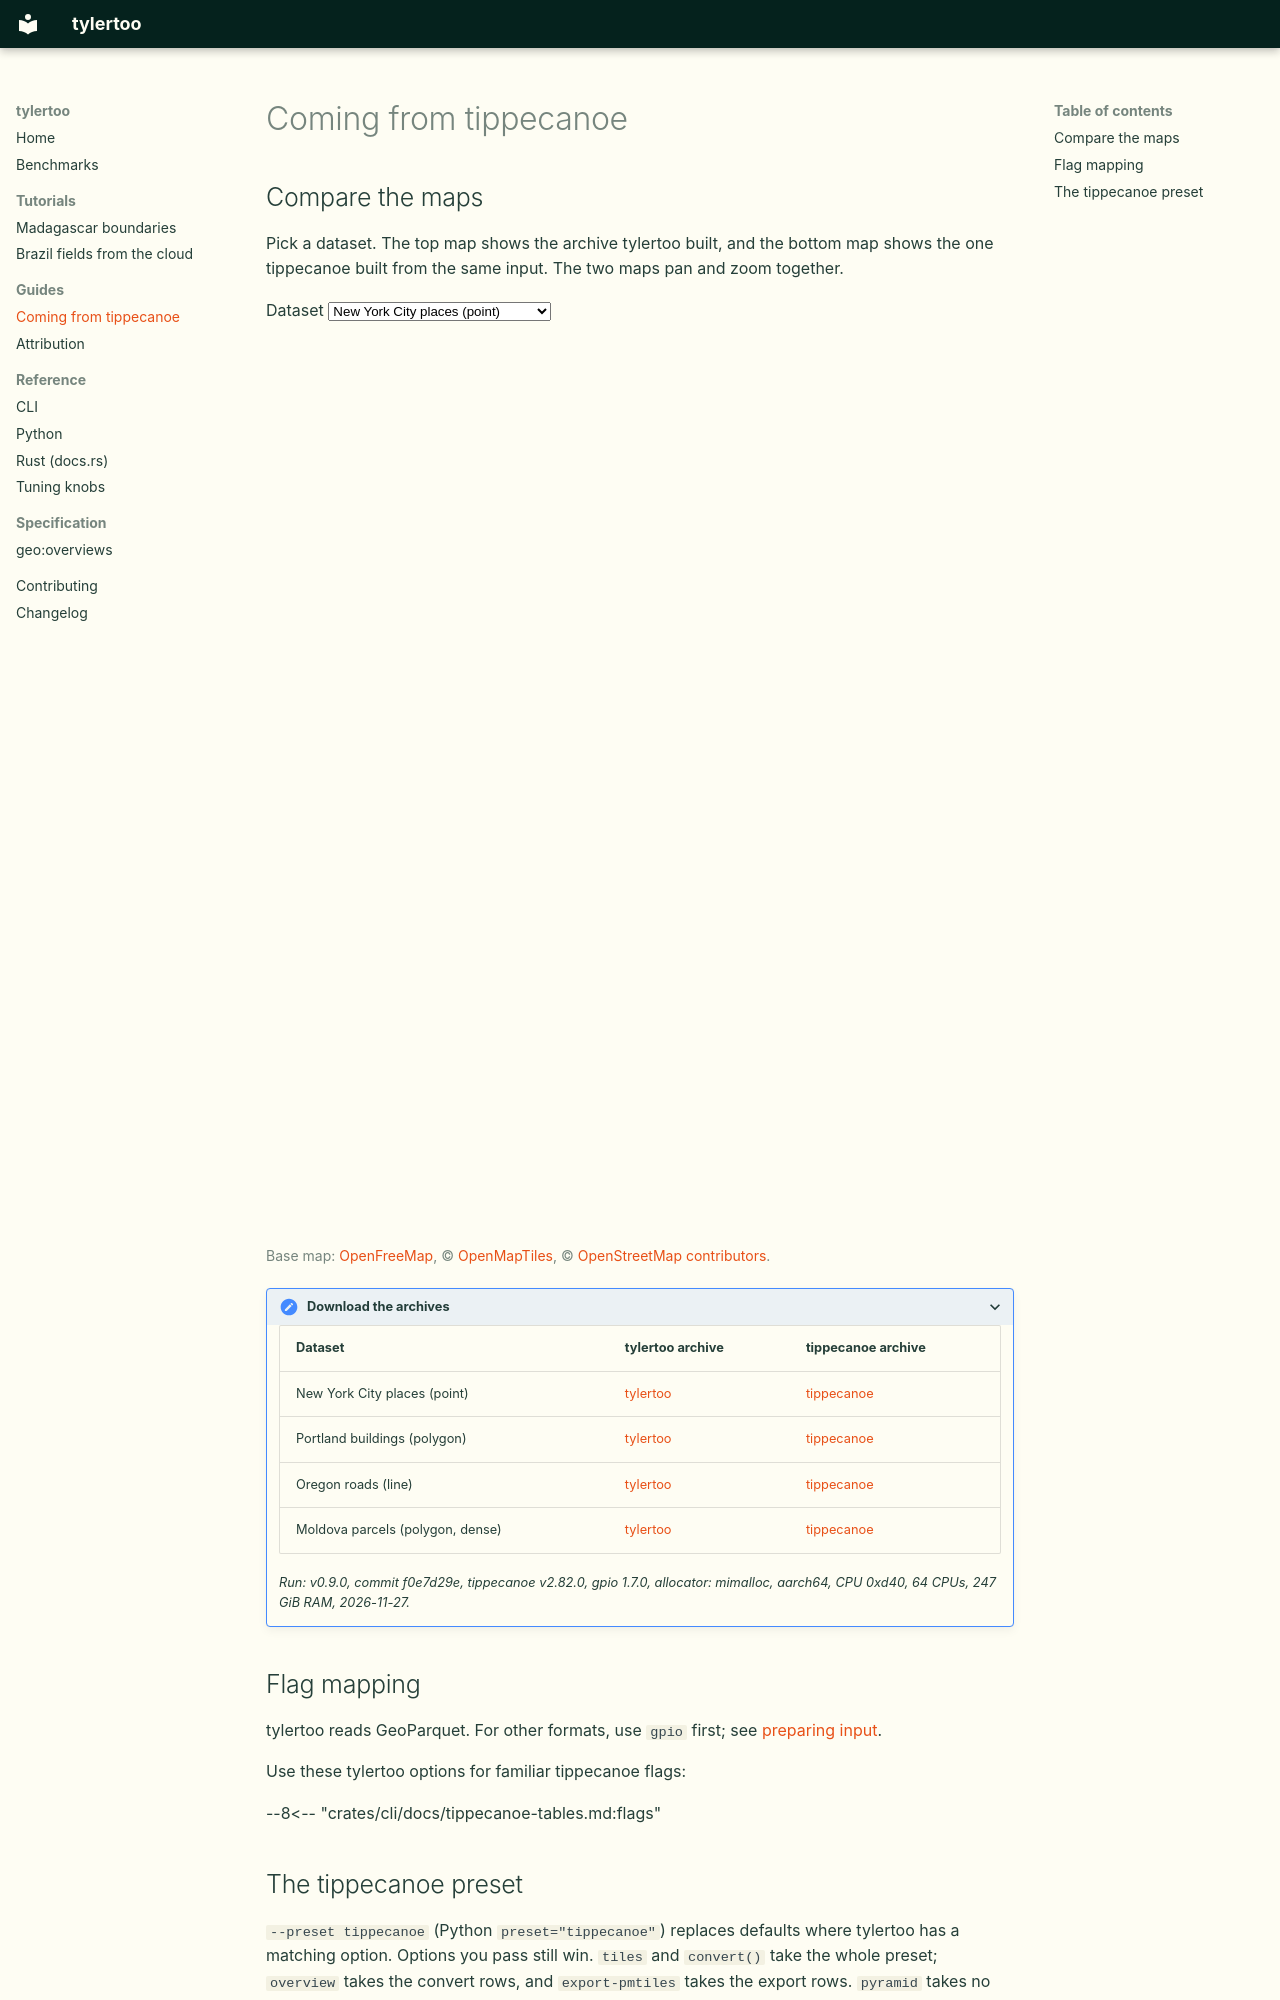

repository: geoparquet-io/tylertoo · page: guides/tippecanoe/index.html · generator: mkdocs

# Coming from tippecanoe

## Compare the maps

Pick a dataset. The top map shows the archive tylertoo built, and the bottom map shows the one tippecanoe built from the same input. The two maps pan and zoom together.

<!-- bench:comparison-pmtiles/compare-maps -->
<label for="compare-dataset">Dataset</label>
<select id="compare-dataset">
<option value="points-nyc-medium" data-tylertoo="https://data.source.coop/nlebovits/tylertoo-benchmarks/v0.8.0-1639-gf0e7d29e/points-nyc-medium/tylertoo.pmtiles" data-tippecanoe="https://data.source.coop/nlebovits/tylertoo-benchmarks/v0.8.0-1639-gf0e7d29e/points-nyc-medium/tippecanoe.pmtiles" data-layer="points-nyc-medium" data-geometry="point">New York City places (point)</option>
<option value="polygons-portland-medium" data-tylertoo="https://data.source.coop/nlebovits/tylertoo-benchmarks/v0.8.0-1639-gf0e7d29e/polygons-portland-medium/tylertoo.pmtiles" data-tippecanoe="https://data.source.coop/nlebovits/tylertoo-benchmarks/v0.8.0-1639-gf0e7d29e/polygons-portland-medium/tippecanoe.pmtiles" data-layer="polygons-portland-medium" data-geometry="polygon">Portland buildings (polygon)</option>
<option value="lines-oregon-large" data-tylertoo="https://data.source.coop/nlebovits/tylertoo-benchmarks/v0.8.0-1639-gf0e7d29e/lines-oregon-large/tylertoo.pmtiles" data-tippecanoe="https://data.source.coop/nlebovits/tylertoo-benchmarks/v0.8.0-1639-gf0e7d29e/lines-oregon-large/tippecanoe.pmtiles" data-layer="lines-oregon-large" data-geometry="line">Oregon roads (line)</option>
<option value="polygons-ftw-moldova-large" data-tylertoo="https://data.source.coop/nlebovits/tylertoo-benchmarks/v0.8.0-1639-gf0e7d29e/polygons-ftw-moldova-large/tylertoo.pmtiles" data-tippecanoe="https://data.source.coop/nlebovits/tylertoo-benchmarks/v0.8.0-1639-gf0e7d29e/polygons-ftw-moldova-large/tippecanoe.pmtiles" data-layer="polygons-ftw-moldova-large" data-geometry="polygon">Moldova parcels (polygon, dense)</option>
</select>

<div class="compare-maps">
<div id="compare-tylertoo" class="tutorial-map" role="region" aria-label="tylertoo output"><span class="compare-badge">tylertoo</span></div>
<div id="compare-tippecanoe" class="tutorial-map" role="region" aria-label="tippecanoe output"><span class="compare-badge">tippecanoe</span></div>
</div>
<p class="tutorial-map-caption">Base map: <a href="https://openfreemap.org/">OpenFreeMap</a>, © <a href="https://www.openmaptiles.org/">OpenMapTiles</a>, © <a href="https://www.openstreetmap.org/copyright">OpenStreetMap contributors</a>.</p>

<details markdown><summary>Download the archives</summary>

| Dataset | tylertoo archive | tippecanoe archive |
|---|---|---|
| New York City places (point) | [tylertoo](https://data.source.coop/nlebovits/tylertoo-benchmarks/v0.8.0-1639-gf0e7d29e/points-nyc-medium/tylertoo.pmtiles) | [tippecanoe](https://data.source.coop/nlebovits/tylertoo-benchmarks/v0.8.0-1639-gf0e7d29e/points-nyc-medium/tippecanoe.pmtiles) |
| Portland buildings (polygon) | [tylertoo](https://data.source.coop/nlebovits/tylertoo-benchmarks/v0.8.0-1639-gf0e7d29e/polygons-portland-medium/tylertoo.pmtiles) | [tippecanoe](https://data.source.coop/nlebovits/tylertoo-benchmarks/v0.8.0-1639-gf0e7d29e/polygons-portland-medium/tippecanoe.pmtiles) |
| Oregon roads (line) | [tylertoo](https://data.source.coop/nlebovits/tylertoo-benchmarks/v0.8.0-1639-gf0e7d29e/lines-oregon-large/tylertoo.pmtiles) | [tippecanoe](https://data.source.coop/nlebovits/tylertoo-benchmarks/v0.8.0-1639-gf0e7d29e/lines-oregon-large/tippecanoe.pmtiles) |
| Moldova parcels (polygon, dense) | [tylertoo](https://data.source.coop/nlebovits/tylertoo-benchmarks/v0.8.0-1639-gf0e7d29e/polygons-ftw-moldova-large/tylertoo.pmtiles) | [tippecanoe](https://data.source.coop/nlebovits/tylertoo-benchmarks/v0.8.0-1639-gf0e7d29e/polygons-ftw-moldova-large/tippecanoe.pmtiles) |

_Run: v0.9.0, commit f0e7d29e, tippecanoe v2.82.0, gpio 1.7.0, allocator: mimalloc, aarch64, CPU 0xd40, 64 CPUs, 247 GiB RAM, 2026-11-27._

</details>
<!-- /bench -->

<link href="https://unpkg.com/maplibre-gl@4.7.1/dist/maplibre-gl.css" rel="stylesheet">
<script src="https://unpkg.com/maplibre-gl@4.7.1/dist/maplibre-gl.js"></script>
<script src="https://unpkg.com/pmtiles@3.2.1/dist/pmtiles.js"></script>
<script src="../assets/guides/compare-map.js"></script>

## Flag mapping

tylertoo reads GeoParquet. For other formats, use `gpio` first; see [preparing input](../tutorials/madagascar.md).

Use these tylertoo options for familiar tippecanoe flags:

--8<-- "crates/cli/docs/tippecanoe-tables.md:flags"
